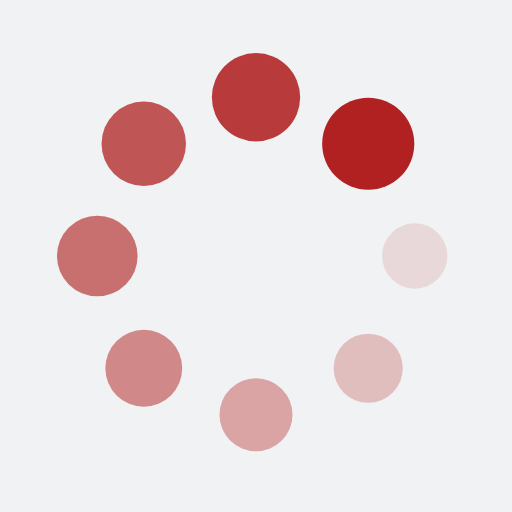
t = 0.00 s
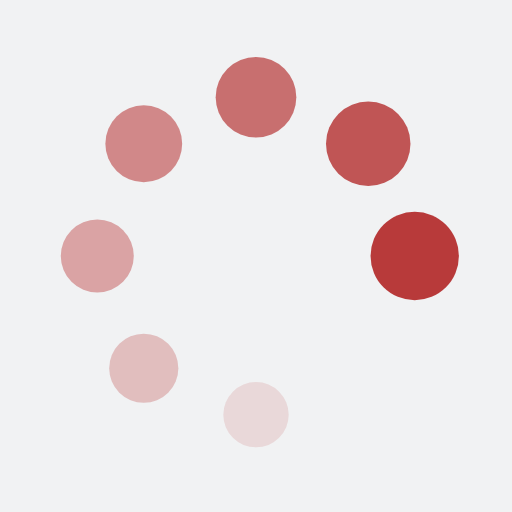
t = 0.22 s
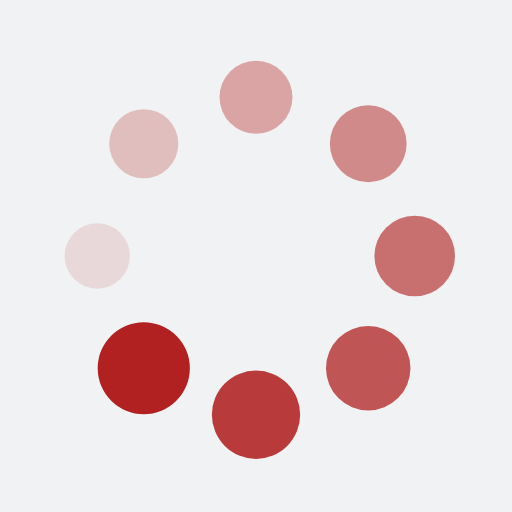
t = 0.44 s
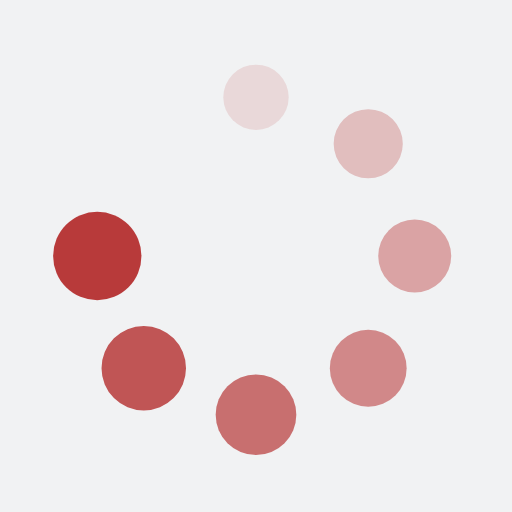
t = 0.65 s

The animated SVG that drew these frames (rendered in a browser with its animation timeline set to each time). Animation: 16 SMIL elements (animate=8,animateTransform=8); one cycle of 0.87 s, repeats indefinitely.

<?xml version="1.0" encoding="utf-8"?>
<svg xmlns="http://www.w3.org/2000/svg" xmlns:xlink="http://www.w3.org/1999/xlink" style="margin: auto; background: rgb(241, 242, 243); display: block; shape-rendering: auto;" width="151px" height="151px" viewBox="0 0 100 100" preserveAspectRatio="xMidYMid">
<g transform="translate(81,50)">
<g transform="rotate(0)">
<circle cx="0" cy="0" r="6" fill="#b12121" fill-opacity="1">
  <animateTransform attributeName="transform" type="scale" begin="-0.7608695652173912s" values="1.5 1.5;1 1" keyTimes="0;1" dur="0.8695652173913042s" repeatCount="indefinite"></animateTransform>
  <animate attributeName="fill-opacity" keyTimes="0;1" dur="0.8695652173913042s" repeatCount="indefinite" values="1;0" begin="-0.7608695652173912s"></animate>
</circle>
</g>
</g><g transform="translate(71.92031021678298,71.92031021678298)">
<g transform="rotate(45)">
<circle cx="0" cy="0" r="6" fill="#b12121" fill-opacity="0.875">
  <animateTransform attributeName="transform" type="scale" begin="-0.6521739130434782s" values="1.5 1.5;1 1" keyTimes="0;1" dur="0.8695652173913042s" repeatCount="indefinite"></animateTransform>
  <animate attributeName="fill-opacity" keyTimes="0;1" dur="0.8695652173913042s" repeatCount="indefinite" values="1;0" begin="-0.6521739130434782s"></animate>
</circle>
</g>
</g><g transform="translate(50,81)">
<g transform="rotate(90)">
<circle cx="0" cy="0" r="6" fill="#b12121" fill-opacity="0.75">
  <animateTransform attributeName="transform" type="scale" begin="-0.5434782608695652s" values="1.5 1.5;1 1" keyTimes="0;1" dur="0.8695652173913042s" repeatCount="indefinite"></animateTransform>
  <animate attributeName="fill-opacity" keyTimes="0;1" dur="0.8695652173913042s" repeatCount="indefinite" values="1;0" begin="-0.5434782608695652s"></animate>
</circle>
</g>
</g><g transform="translate(28.079689783217027,71.92031021678298)">
<g transform="rotate(135)">
<circle cx="0" cy="0" r="6" fill="#b12121" fill-opacity="0.625">
  <animateTransform attributeName="transform" type="scale" begin="-0.4347826086956521s" values="1.5 1.5;1 1" keyTimes="0;1" dur="0.8695652173913042s" repeatCount="indefinite"></animateTransform>
  <animate attributeName="fill-opacity" keyTimes="0;1" dur="0.8695652173913042s" repeatCount="indefinite" values="1;0" begin="-0.4347826086956521s"></animate>
</circle>
</g>
</g><g transform="translate(19,50.00000000000001)">
<g transform="rotate(180)">
<circle cx="0" cy="0" r="6" fill="#b12121" fill-opacity="0.5">
  <animateTransform attributeName="transform" type="scale" begin="-0.3260869565217391s" values="1.5 1.5;1 1" keyTimes="0;1" dur="0.8695652173913042s" repeatCount="indefinite"></animateTransform>
  <animate attributeName="fill-opacity" keyTimes="0;1" dur="0.8695652173913042s" repeatCount="indefinite" values="1;0" begin="-0.3260869565217391s"></animate>
</circle>
</g>
</g><g transform="translate(28.07968978321702,28.079689783217027)">
<g transform="rotate(225)">
<circle cx="0" cy="0" r="6" fill="#b12121" fill-opacity="0.375">
  <animateTransform attributeName="transform" type="scale" begin="-0.21739130434782605s" values="1.5 1.5;1 1" keyTimes="0;1" dur="0.8695652173913042s" repeatCount="indefinite"></animateTransform>
  <animate attributeName="fill-opacity" keyTimes="0;1" dur="0.8695652173913042s" repeatCount="indefinite" values="1;0" begin="-0.21739130434782605s"></animate>
</circle>
</g>
</g><g transform="translate(49.99999999999999,19)">
<g transform="rotate(270)">
<circle cx="0" cy="0" r="6" fill="#b12121" fill-opacity="0.25">
  <animateTransform attributeName="transform" type="scale" begin="-0.10869565217391303s" values="1.5 1.5;1 1" keyTimes="0;1" dur="0.8695652173913042s" repeatCount="indefinite"></animateTransform>
  <animate attributeName="fill-opacity" keyTimes="0;1" dur="0.8695652173913042s" repeatCount="indefinite" values="1;0" begin="-0.10869565217391303s"></animate>
</circle>
</g>
</g><g transform="translate(71.92031021678297,28.07968978321702)">
<g transform="rotate(315)">
<circle cx="0" cy="0" r="6" fill="#b12121" fill-opacity="0.125">
  <animateTransform attributeName="transform" type="scale" begin="0s" values="1.5 1.5;1 1" keyTimes="0;1" dur="0.8695652173913042s" repeatCount="indefinite"></animateTransform>
  <animate attributeName="fill-opacity" keyTimes="0;1" dur="0.8695652173913042s" repeatCount="indefinite" values="1;0" begin="0s"></animate>
</circle>
</g>
</g>
<!-- [ldio] generated by https://loading.io/ --></svg>
